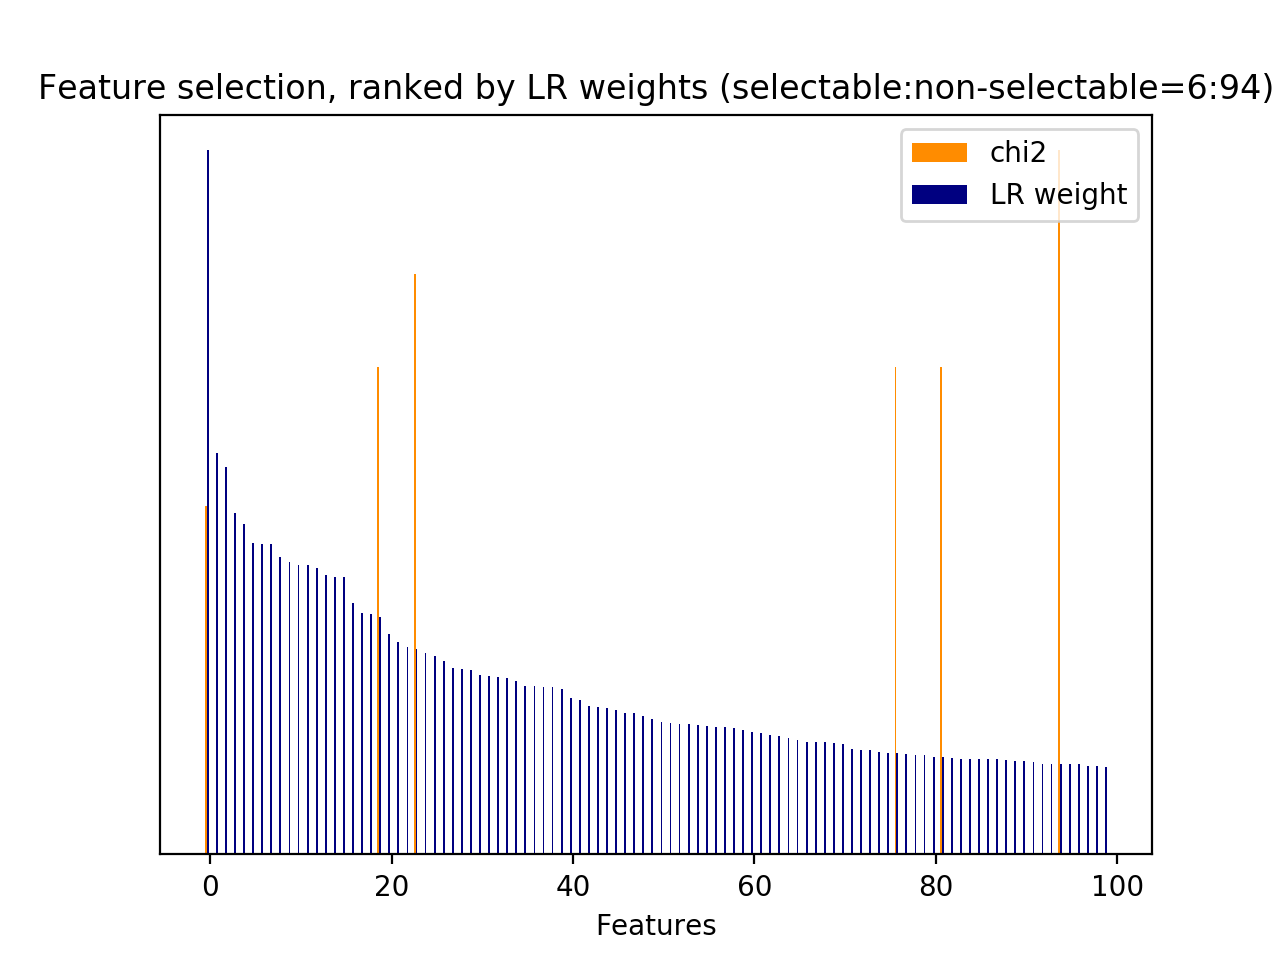

Source data for this figure (header and first rows):
id, name, prefix, chi2, chi2_rank, clf_weight, clf_weight_rank
34, 3, b'3-time_feature__turns_to_end', 671.9, 10, 0.1188, 103
35, 1, b'1-utterance_length.next_system_utteran…, 897.9, 8, 0.0386, 313
4526, 5, b'5-phrase_feature__noun_phrases__next_s…, 1040, 3, 0.1377, 81
4527, 5, b'5-phrase_feature__noun_phrases__next_s…, 1040, 4, 0.3374, 19
4541, 5, b'5-phrase_feature__noun_phrases__next_s…, 365, 13, 0.0716, 192
4546, 5, b'5-phrase_feature__noun_phrases__next_s…, 935.4, 6, 0.0004, 855
6541, 5, b'5-phrase_feature__noun_phrases__next_s…, 743.7, 9, 1, 0
7945, 5, b'5-phrase_feature__noun_phrases__next_s…, 388.6, 12, 0.0705, 195
8708, 5, b'5-phrase_feature__noun_phrases__next_s…, 935.4, 7, 0.0009, 833
8775, 5, b'5-phrase_feature__noun_phrases__next_s…, 1040, 2, 0.1433, 76
8776, 5, b'5-phrase_feature__noun_phrases__next_s…, 1040, 5, 0.0726, 187
8860, 5, b'5-phrase_feature__noun_phrases__next_s…, 365, 14, 0.0855, 161
8888, 5, b'5-phrase_feature__noun_phrases__next_s…, 1238, 1, 0.2923, 23
10129, 5, b'5-phrase_feature__noun_phrases__next_s…, 1502, 0, 0.1279, 94
10699, 5, b'5-phrase_feature__noun_phrases__next_s…, 355.7, 15, 0.0551, 240
22451, 7, b'7-syntactic_feature__subj_word__next_s…, 506.4, 11, 0.0957, 137
29, 2.3.1, b'2.3.1-action_jaccard_similarity.next_u…, 0.0000, 323, 0.0295, 366
63, 5, b'5-phrase_feature__next_noun_phrases__#…, 0.0000, 322, 0.1086, 120
64, 5, b'5-phrase_feature__next_noun_phrases__h…, 0.0000, 321, 0.0487, 260
65, 5, b'5-phrase_feature__next_noun_phrases__j…, 0.0000, 320, 0.3133, 20
6304, 5, b'5-phrase_feature__noun_phrases__next_s…, 0.0000, 319, 0.0019, 796
6305, 5, b'5-phrase_feature__noun_phrases__next_s…, 0.0000, 318, 0.0009, 835
17941, 6, b'6-entity_feature__next_entity__#overla…, 0.0000, 317, 0.0000, 892
17942, 6, b'6-entity_feature__next_entity__have_ov…, 0.0000, 316, 0.0000, 891
17943, 6, b'6-entity_feature__next_entity__jaccard…, 0.0000, 315, 0.0000, 890
17944, 7, b'7-syntactic_feature__next_obj_words_ov…, 0.0000, 314, 0.0583, 227
17945, 7, b'7-syntactic_feature__next_root_words_o…, 0.0000, 313, 0.4066, 12
17946, 7, b'7-syntactic_feature__next_subj_words_o…, 0.0000, 311, 0.0052, 709
22603, 9.1, b'9.1-w2v_feature.current_user_utterance…, 0.0000, 299, 0.0234, 408
22604, 9.1, b'9.1-w2v_feature.current_user_utterance…, 0.0000, 310, 0.0152, 511
22605, 9.1, b'9.1-w2v_feature.current_user_utterance…, 0.0000, 309, 0.0066, 680
22606, 9.1, b'9.1-w2v_feature.current_user_utterance…, 0.0000, 308, 0.0018, 799
22607, 9.1, b'9.1-w2v_feature.current_user_utterance…, 0.0000, 307, 0.0068, 678
22608, 9.1, b'9.1-w2v_feature.current_user_utterance…, 0.0000, 306, 0.0167, 489
22609, 9.1, b'9.1-w2v_feature.current_user_utterance…, 0.0000, 305, 0.0086, 630
22610, 9.1, b'9.1-w2v_feature.current_user_utterance…, 0.0000, 304, 0.0170, 484
22611, 9.1, b'9.1-w2v_feature.current_user_utterance…, 0.0000, 303, 0.0451, 277
22612, 9.1, b'9.1-w2v_feature.current_user_utterance…, 0.0000, 302, 0.0197, 449
22613, 9.1, b'9.1-w2v_feature.current_user_utterance…, 0.0000, 301, 0.0113, 581
22614, 9.1, b'9.1-w2v_feature.current_user_utterance…, 0.0000, 300, 0.0169, 487
22615, 9.1, b'9.1-w2v_feature.current_user_utterance…, 0.0000, 324, 0.0346, 332
22616, 9.1, b'9.1-w2v_feature.current_user_utterance…, 0.0000, 312, 0.0000, 894
22617, 9.1, b'9.1-w2v_feature.current_user_utterance…, 0.0000, 325, 0.1490, 71
22618, 9.1, b'9.1-w2v_feature.current_user_utterance…, 0.0000, 340, 0.1104, 117
22619, 9.1, b'9.1-w2v_feature.current_user_utterance…, 0.0000, 351, 0.0601, 220
22620, 9.1, b'9.1-w2v_feature.current_user_utterance…, 0.0000, 350, 0.0120, 568
22621, 9.1, b'9.1-w2v_feature.current_user_utterance…, 0.0000, 349, 0.0101, 606
22622, 9.1, b'9.1-w2v_feature.current_user_utterance…, 0.0000, 348, 0.0026, 784
22623, 9.1, b'9.1-w2v_feature.current_user_utterance…, 0.0000, 347, 0.0002, 866
22624, 9.1, b'9.1-w2v_feature.current_user_utterance…, 0.0000, 346, 0.0029, 772
22625, 9.1, b'9.1-w2v_feature.current_user_utterance…, 0.0000, 345, 0.0451, 276
22626, 9.1, b'9.1-w2v_feature.current_user_utterance…, 0.0000, 344, 0.0245, 398
22627, 9.1, b'9.1-w2v_feature.current_user_utterance…, 0.0000, 343, 0.0027, 780
22628, 9.1, b'9.1-w2v_feature.current_user_utterance…, 0.0000, 342, 0.0505, 255
22629, 9.1, b'9.1-w2v_feature.current_user_utterance…, 0.0000, 341, 0.0000, 895
22630, 9.1, b'9.1-w2v_feature.current_user_utterance…, 0.0000, 339, 0.0047, 720
22631, 9.1, b'9.1-w2v_feature.current_user_utterance…, 0.0000, 327, 0.0963, 134
22632, 9.1, b'9.1-w2v_feature.current_user_utterance…, 0.0000, 338, 0.0115, 577
22633, 9.1, b'9.1-w2v_feature.current_user_utterance…, 0.0000, 337, 0.1623, 65
22634, 9.1, b'9.1-w2v_feature.current_user_utterance…, 0.0000, 336, 0.0012, 822
... 870 more rows
